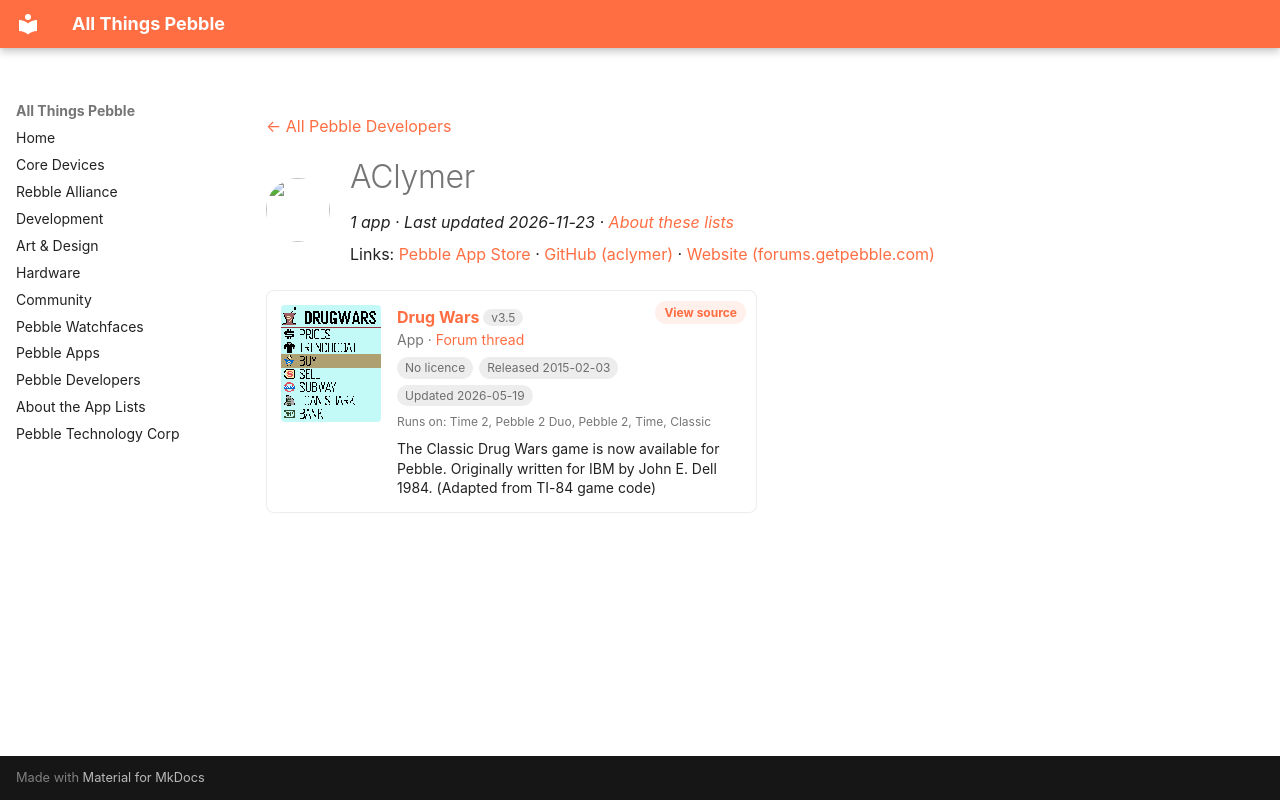

repository: saltedlolly/all-things-pebble · page: developers/aclymer.html · generator: mkdocs

---
title: "AClymer"
hide:
  - toc
---

<!-- Generated by scripts/update_app_directory.py: do not edit by hand -->
[← All Pebble Developers](../developers.md)

<div class="dev-header" markdown>
<img class="dev-avatar" src="https://github.com/aclymer.png?size=128" alt="" width="64" height="64" loading="lazy" onerror="this.remove()">
<div class="dev-intro" markdown>

# AClymer

*1 app · Last updated 2026-11-23 · [About these lists](../about-app-lists.md)*

Links: [Pebble App Store](https://apps.repebble.com/apps/dev/aclymer_52a0cb5f2a0bb9c84700002c) · [GitHub (aclymer)](https://github.com/aclymer) · [Website (forums.getpebble.com)](http://forums.getpebble.com/discussion/20771/watchapp-drug-wars-for-pebble#latest)

</div>
</div>

<div class="app-grid dev-apps" data-search-exclude>
<div class="app-card" data-type="watchapp" data-title="drug wars" data-released="2015-02-03" data-updated="2026-05-19">
<a class="app-shot" href="https://apps.repebble.com/54d039280782b8e64200005f" data-search-exclude><img src="../images/apps/54d039280782b8e64200005f.png" alt="Drug Wars" loading="lazy"></a>
<div class="app-info">
<h2 class="app-name" id="app-54d039280782b8e64200005f"><a href="https://apps.repebble.com/54d039280782b8e64200005f">Drug Wars</a> <span class="app-version" title="Latest version" data-search-exclude>v3.5</span></h2>
<a class="app-source" href="https://github.com/aclymer/DrugWars" title="Source code" data-search-exclude>View source</a>
<div class="app-dev">App · <a href="https://forum.rebble.io/t/985" title="Discuss this app on the Rebble forum" data-search-exclude>Forum thread</a></div>
<div class="app-tags" data-search-exclude><span class="app-licence app-licence--none" title="Licence">No licence</span> <span title="First published in the app store">Released 2015-02-03</span> <span title="Latest release in the app store">Updated 2026-05-19</span></div>
<div class="app-watches" title="Supported watches" data-search-exclude>Runs on: Time 2, Pebble 2 Duo, Pebble 2, Time, Classic</div>
<p class="app-desc">The Classic Drug Wars game is now available for Pebble. Originally written for IBM by John E. Dell 1984. (Adapted from TI-84 game code)</p>
</div>
</div>
</div>
